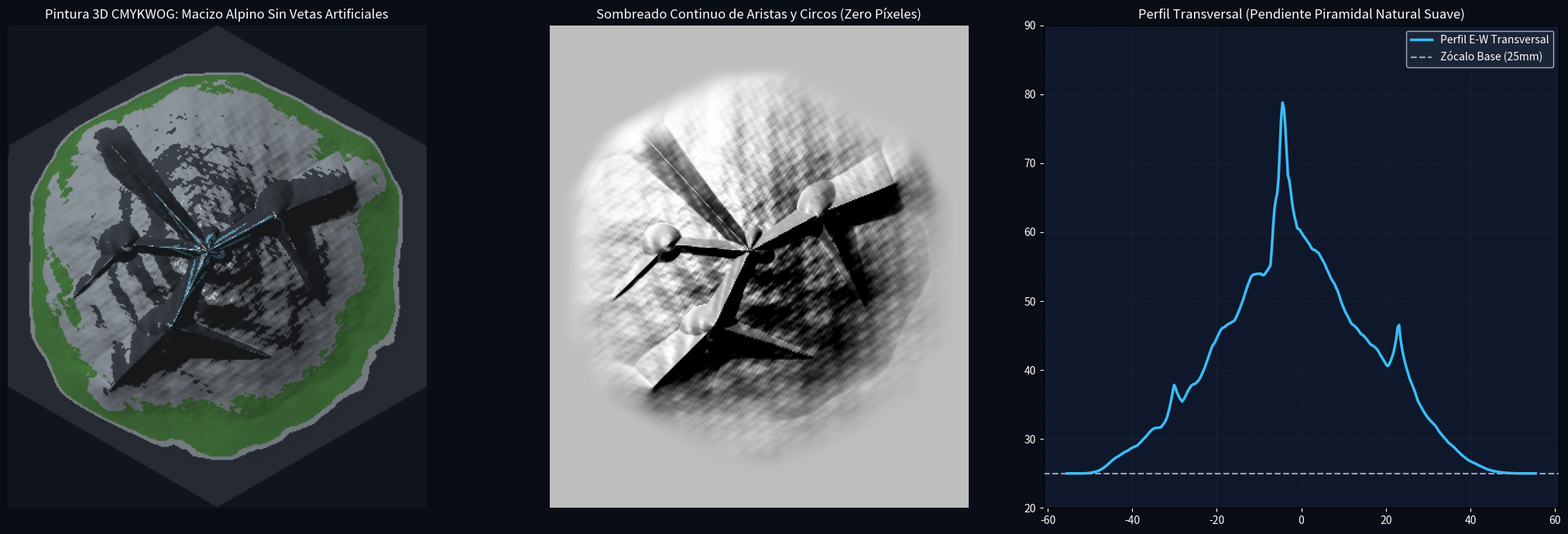

Generate this figure with matplotlib: (Note: this script raises an exception after producing the figure.)
import math
import numpy as np
import scipy.ndimage as ndi
import matplotlib.pyplot as plt

print("=== PROTOTYPING 3D MOUNTAIN PAINTING (PURE CONTINUOUS ALPINISM) ===")

R = 64.0
APOTHEM = R * math.cos(math.radians(30)) # 55.4256 mm
Z_BASE = 25.0
Z_PEAK = 83.0
RELIEF_H = Z_PEAK - Z_BASE # 58.0 mm

# Grid resolution: 351 x 405 (aspect ratio 0.866, ~0.31 mm vertex spacing)
nx, ny = 351, 405
xs = np.linspace(-APOTHEM, APOTHEM, nx)
ys = np.linspace(-R, R, ny)
X, Y = np.meshgrid(xs, ys)

normals = [[math.cos(k * math.pi / 3), math.sin(k * math.pi / 3)] for k in range(6)]
dist_edge = np.full_like(X, 999.0)
for nx_h, ny_h in normals:
    dist_edge = np.minimum(dist_edge, APOTHEM - (X * nx_h + Y * ny_h))

v_angles = [(30 + 60 * k) * math.pi / 180 for k in range(6)]
hex_corners = np.array([[R * math.cos(a), R * math.sin(a)] for a in v_angles])
dist_vert = np.full_like(X, 999.0)
for vx, vy in hex_corners:
    dist_vert = np.minimum(dist_vert, np.hypot(X - vx, Y - vy))

# ---------------------------------------------------------
# 1. ARTISTIC MACRO-ANATOMY: The Alpine Horn & Massif
# ---------------------------------------------------------
# Summit horn slightly off-center (artistic rule of thirds)
cx, cy = -2.5, 4.0
r = np.hypot(X - cx, Y - cy)

# Continuous Concave Mountain Slope:
# Power 1.65 ensures soaring, steep pyramid pinnacle that smoothly
# widens into a broad mountain base, asymptotically reaching 0 at R=52mm
R_mountain = 52.0
r_norm = np.clip(r / R_mountain, 0.0, 1.0)
macro_slope = (1.0 - r_norm)**1.65

# ---------------------------------------------------------
# 2. KNIFE-EDGE ARÊTES (The Mountain's Backbone)
# ---------------------------------------------------------
# 4 asymmetric, sweeping arêtes radiating outward:
# Arête 1: Heading North-West (Zmutt/Hörnli ridge style)
# Arête 2: Heading North-East towards East Spire
# Arête 3: Heading South-East (Furggen ridge)
# Arête 4: Heading South-West (Lion ridge)

spines = [
    # (x1, y1, x2, y2, h_start, h_end, width, curve)
    (-2.5, 4.0, -30.0, 34.0, 1.0, 0.15, 6.0, 0.9),   # NW Arête
    (-2.5, 4.0, 16.0, 14.0, 1.0, 0.72, 5.0, 1.0),    # Col to East Spire
    (16.0, 14.0, 36.0, 22.0, 0.72, 0.12, 6.5, 0.85), # East Spire descent
    (16.0, 14.0, 28.0, -10.0, 0.72, 0.14, 6.0, 0.85),# East Spur
    (-2.5, 4.0, -12.0, -16.0, 1.0, 0.65, 5.5, 1.0),  # Col to South Peak
    (-12.0, -16.0, -28.0, -32.0, 0.65, 0.10, 7.0, 0.8), # SW descent
    (-12.0, -16.0, 14.0, -24.0, 0.65, 0.15, 6.5, 0.85), # SE ridge
    (-2.5, 4.0, -24.0, 6.0, 1.0, 0.40, 5.8, 0.95),   # West Buttress
    (-24.0, 6.0, -38.0, -8.0, 0.40, 0.10, 7.0, 0.8)  # West spur
]

H_spines = np.zeros_like(X)
for x1, y1, x2, y2, h1, h2, w, curve in spines:
    dx = x2 - x1; dy = y2 - y1
    L2 = dx*dx + dy*dy
    t = np.clip(((X - x1)*dx + (Y - y1)*dy) / L2, 0.0, 1.0)
    px = x1 + t * dx; py = y1 + t * dy
    dist_sp = np.hypot(X - px, Y - py)
    h_line = (1.0 - t) * h1 + t * h2
    h_ridge = h_line * np.exp(-(dist_sp / w)**curve)
    H_spines = np.maximum(H_spines, h_ridge)

# Pyramidal Horn Summit (Matterhorn facet modulation)
theta = np.arctan2(Y - cy, X - cx)
# 4 main rock faces (North, East, South, West faces)
facets = 0.80 + 0.22 * np.cos(2.0 * theta + 0.5)**2.0
horn_peak = np.exp(-(r / 9.5)**1.5) * facets

# Secondary Peaks:
# East Spire (Grand Teton needle)
r_p2 = np.hypot(X - 16.0, Y - 14.0)
spire_east = 0.75 * np.exp(-(r_p2 / 7.5)**1.5)

# South Peak
r_p3 = np.hypot(X - (-12.0), Y - (-16.0))
spire_south = 0.68 * np.exp(-(r_p3 / 8.0)**1.45)

# West Shoulder
r_p4 = np.hypot(X - (-24.0), Y - 6.0)
spire_west = 0.52 * np.exp(-(r_p4 / 7.0)**1.4)

# Combine macro shapes
macro_relief = np.maximum(macro_slope * 0.70, H_spines)
macro_relief = np.maximum(macro_relief, horn_peak)
macro_relief = np.maximum(macro_relief, spire_east)
macro_relief = np.maximum(macro_relief, spire_south)
macro_relief = np.maximum(macro_relief, spire_west)

# ---------------------------------------------------------
# 3. CONTINUOUS FRACTAL ROCK MICRO-FACETING (NO PIXELS)
# ---------------------------------------------------------
# Multi-octave continuous noise using irrational rotations
np.random.seed(42)
rock_noise = np.zeros_like(X)
harmonics = [
    (0.09, 3.8, 0.41),
    (0.20, 2.0, 1.25),
    (0.44, 1.0, 2.18),
    (0.95, 0.45, 0.76),
    (2.10, 0.20, 1.83),
    (4.50, 0.08, 2.92)
]

for freq, amp, rot in harmonics:
    xr = X * math.cos(rot) - Y * math.sin(rot)
    yr = X * math.sin(rot) + Y * math.cos(rot)
    # Sharp angular rock joints
    w1 = np.sin(xr * freq + 0.3) * np.cos(yr * freq * 1.08 + 0.7)
    w2 = 1.0 - np.abs(np.cos(xr * freq * 0.95 - 0.4))
    rock_noise += amp * (w1 * 0.55 + w2 * 0.45 - 0.45)

# Natural Metamorphic Rock Bedding (tilted strata at 20 degrees)
strata = 0.8 * np.sin((X * 0.28 + Y * 0.16 + macro_relief * 18.0) * 1.4)

# Rock micro-detail scales with height (craggy peaks, smoother scree talus)
craggy_relief = macro_relief + (rock_noise + strata) * (macro_relief**0.7) * 0.038
craggy_relief = np.maximum(0.0, craggy_relief)
craggy_relief = craggy_relief / craggy_relief.max()

# ---------------------------------------------------------
# 4. ROAD SHELF & VERTEX PAD CLEARANCE
# ---------------------------------------------------------
def smoothstep(e0, e1, v):
    t = np.clip((v - e0) / (e1 - e0), 0.0, 1.0)
    return t * t * (3.0 - 2.0 * t)

# 3.5mm road shelf: gentle talus apron landing from 3.5mm to 14.0mm
edge_factor = smoothstep(3.5, 14.0, dist_edge)
# 20mm vertex pads: gentle talus apron landing from 10.0mm to 16.0mm
vert_factor = smoothstep(10.0, 16.0, dist_vert)

clearance = edge_factor * vert_factor

# Scaled relief strictly in [0.0, 58.0] mm
relief_mm = craggy_relief * clearance * RELIEF_H
Z_master = Z_BASE + relief_mm
Z_master[dist_edge < 0] = Z_BASE

print(f"Topography sculpted: Z min = {Z_master.min():.2f} mm, max = {Z_master.max():.2f} mm")

# ---------------------------------------------------------
# 5. FULL-COLOR 3D PAINTING SHADER (CMYKWOG-B)
# ---------------------------------------------------------
# Derivatives & lighting
dx = xs[1] - xs[0]; dy = ys[1] - ys[0]
gy, gx = np.gradient(Z_master, dy, dx)
slope = np.hypot(gx, gy)
slope_deg = np.degrees(np.arctan(slope))
laplace = ndi.laplace(Z_master)

# Directional lighting: Sun from NW (315 deg azimuth, 48 deg altitude)
az = 315.0 * math.pi / 180.0; alt = 48.0 * math.pi / 180.0
sun_x = math.cos(alt)*math.sin(az); sun_y = math.cos(alt)*math.cos(az); sun_z = math.sin(alt)
norm = np.sqrt(gx**2 + gy**2 + 1.0)
hs = np.clip((-gx/norm)*sun_x + (-gy/norm)*sun_y + (1.0/norm)*sun_z, 0.0, 1.0)

# Natural Shading & Geological Layer Allocation:
# 1. Snow: High elevations (> 52mm), flatter slopes (< 46 deg), plus couloirs
snow_score = (relief_mm / 58.0)**1.4 * 1.6 - (slope_deg / 45.0)**1.1 * 0.8 + np.clip(-laplace * 0.35, -0.2, 0.4)
snow_mask = (snow_score > 0.40) & (relief_mm > 24.0)

# 2. Glacial Blue Ice: deep shaded cirques & couloir hollows
ice_score = np.clip(-laplace * 0.5, 0.0, 1.0) * np.clip((relief_mm - 26.0) / 20.0, 0, 1) * (1.0 - np.clip(snow_score, 0, 1))
ice_mask = (ice_score > 0.28) & (relief_mm > 22.0) & (~snow_mask)

# 3. Alpine Tundra: low depressions & scree transitions (Z 25.0 to 28.5mm)
tundra_score = np.clip((6.0 - relief_mm) / 5.0, 0, 1) * np.clip((35.0 - slope_deg) / 20.0, 0, 1) * (dist_edge > 3.0)
tundra_mask = (tundra_score > 0.38) & (relief_mm > 0.2)

# 4. Dark Slate Shadow Cliffs: steep rock faces (> 48 deg)
cliff_mask = (slope_deg > 46.0) & (relief_mm > 2.0) & (~snow_mask) & (~ice_mask)

# 5. Granite Rock Body: everywhere else on the mountain
granite_mask = (relief_mm > 0.1) & (~snow_mask) & (~ice_mask) & (~tundra_mask) & (~cliff_mask)

# 6. Base Shelf: relief < 0.1mm
shelf_mask = (relief_mm <= 0.1) & (dist_edge >= 0)

# Tool Map for Multi-Material 3MF:
# 0 = Base Zócalo (Tool B)
# 1 = Glacial Ice (Tool C)
# 3 = Dark Slate Cliffs (Tool K)
# 4 = Granite Rock Face (Tool W / Grey)
# 5 = Alpine Tundra (Tool G / Green)
# 7 = Alpine Snow (Tool W / White 0.2mm)
tool_map = np.zeros_like(Z_master, dtype=np.uint8)
tool_map[shelf_mask] = 0
tool_map[tundra_mask] = 5
tool_map[granite_mask] = 4
tool_map[cliff_mask] = 3
tool_map[ice_mask] = 1
tool_map[snow_mask] = 7
tool_map[dist_edge < 0] = 0

# Colors for 3D Painting:
rgb = np.zeros((ny, nx, 3), dtype=np.float32)
# Sunlit Granite (warm cool grey)
rgb[granite_mask] = [0.56, 0.59, 0.62]
# Dark Slate Cliffs (deep charcoal shadow)
rgb[cliff_mask] = [0.24, 0.26, 0.29]
# Glacial Ice (soft cyan blue)
rgb[ice_mask] = [0.45, 0.72, 0.85]
# Alpine Snow (brilliant white)
rgb[snow_mask] = [0.96, 0.97, 0.98]
# Alpine Tundra (fresh moss green)
rgb[tundra_mask] = [0.28, 0.48, 0.25]
# Road Shelf / Zócalo Base
rgb[shelf_mask] = [0.18, 0.20, 0.24]
rgb[dist_edge < 0] = [0.06, 0.08, 0.12]

# Directional lighting blend
lit_rgb = rgb * (0.35 + 0.65 * hs[:, :, None])
lit_rgb[dist_edge < 0] = [0.06, 0.08, 0.12]
lit_rgb = np.clip(lit_rgb, 0.0, 1.0)

fig, axes = plt.subplots(1, 3, figsize=(21, 7), facecolor='#090d16')
axes[0].imshow(lit_rgb, origin='lower')
axes[0].set_title('Pintura 3D CMYKWOG: Macizo Alpino Sin Vetas Artificiales', color='white', fontsize=12)
axes[0].axis('off')

axes[1].imshow(hs, cmap='gray', origin='lower')
axes[1].set_title('Sombreado Continuo de Aristas y Circos (Zero Píxeles)', color='white', fontsize=12)
axes[1].axis('off')

mid_y = ny // 2
axes[2].plot(xs, Z_master[mid_y, :], color='#38bdf8', lw=2.5, label='Perfil E-W Transversal')
axes[2].axhline(25.0, color='#94a3b8', linestyle='--', label='Zócalo Base (25mm)')
axes[2].set_ylim(20, 90)
axes[2].set_title('Perfil Transversal (Pendiente Piramidal Natural Suave)', color='white', fontsize=12)
axes[2].set_facecolor('#0f172a')
axes[2].tick_params(colors='white')
axes[2].legend(facecolor='#1e293b', labelcolor='white')
axes[2].grid(True, color='#334155', linestyle=':', alpha=0.6)

plt.tight_layout()
plt.savefig('scratch/mountain_painting_preview.png', dpi=200, facecolor='#090d16')
print("Saved scratch/mountain_painting_preview.png")

# Save master arrays to scratch
np.save('scratch/Z_top_sculpted.npy', Z_master)
np.save('scratch/tool_map_sculpted.npy', tool_map)
print("Saved scratch/Z_top_sculpted.npy and tool_map_sculpted.npy")
